Labelled photos from "kumquat", an image-classification folder in conglam56/AutoSort-IoT. The possible labels are: green, reject, ripe.

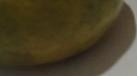
Label: ripe

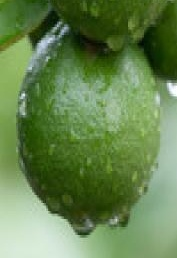
Label: green

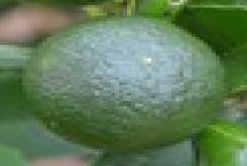
Label: green

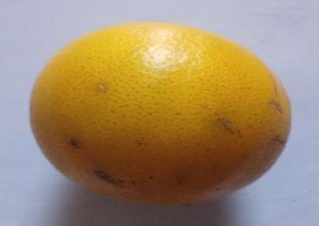
Label: ripe

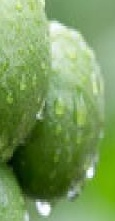
Label: green

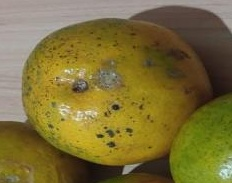
Label: reject
